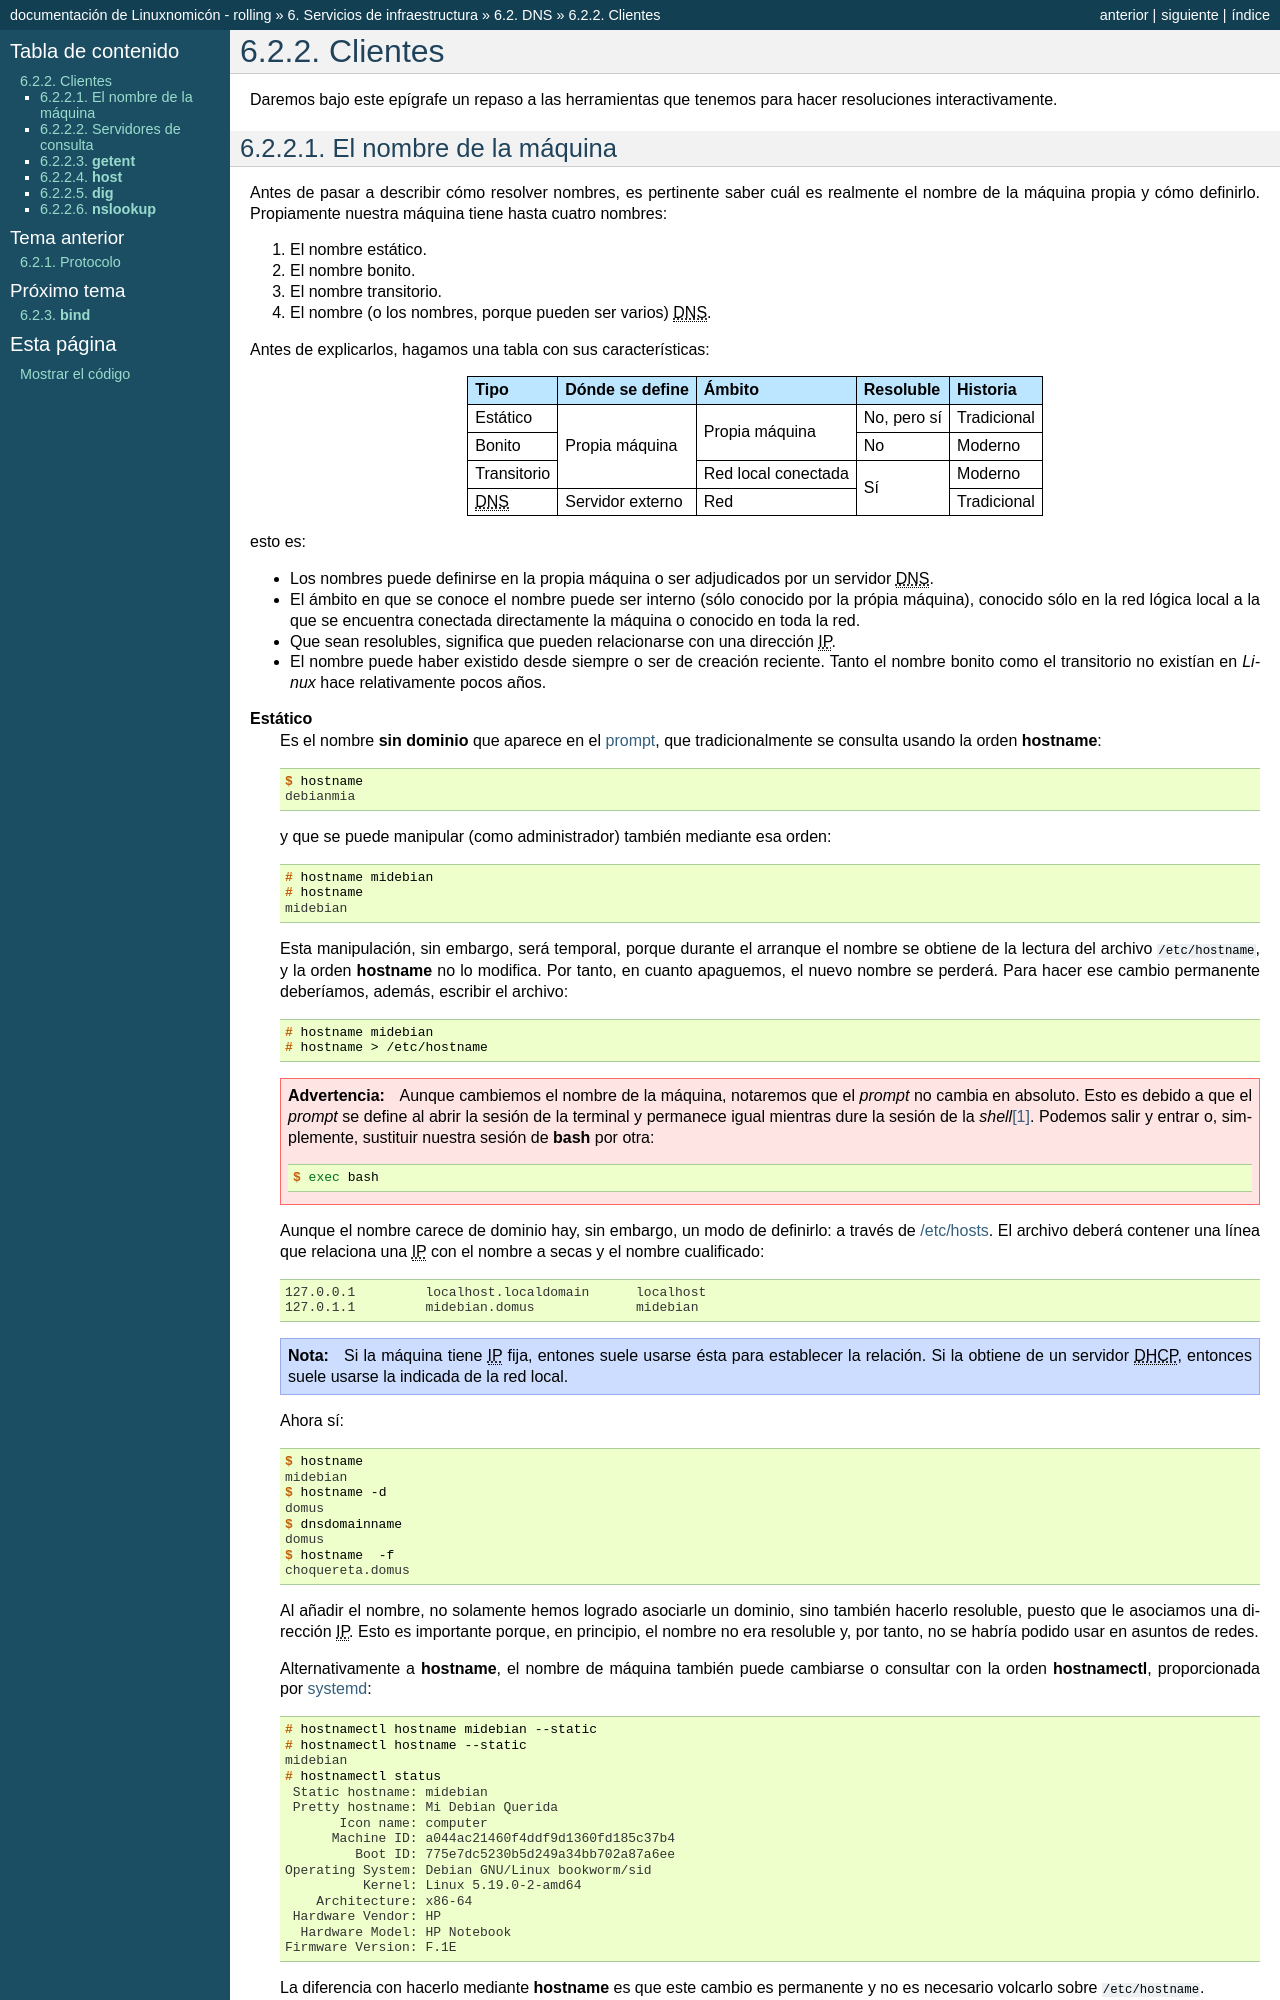

repository: sio2sio2/doc-linux · page: 06.infraestructura/03.dns/02.clientes.html · generator: sphinx

Clientes
********
Daremos bajo este epígrafe un repaso a las herramientas que tenemos para hacer
resoluciones interactivamente.

.. _hostname:
.. _hostnamectl:
.. index:: hostname, hostnamectl

El nombre de la máquina
=======================
Antes de pasar a describir cómo resolver nombres, es pertinente saber cuál es
realmente el nombre de la máquina propia y cómo definirlo. Propiamente nuestra
máquina tiene hasta cuatro nombres:

#. El nombre estático.
#. El nombre bonito.
#. El nombre transitorio.
#. El nombre (o los nombres, porque pueden ser varios) |DNS|.

Antes de explicarlos, hagamos una tabla con sus características:

.. table::
   :class: nombres-maquina

   +-------------+------------------+---------------------+-------------+-------------+
   | Tipo        | Dónde se define  | Ámbito              | Resoluble   | Historia    |
   +=============+==================+=====================+=============+=============+
   | Estático    |                  | Propia máquina      | No, pero sí | Tradicional |
   +-------------+                  |                     +-------------+-------------+
   | Bonito      | Propia máquina   |                     | No          | Moderno     |
   +-------------+                  +---------------------+-------------+-------------+
   | Transitorio |                  | Red local conectada | Sí          | Moderno     |
   +-------------+------------------+---------------------+             +-------------+
   | |DNS|       | Servidor externo | Red                 |             | Tradicional |
   +-------------+------------------+---------------------+-------------+-------------+

esto es:

* Los nombres puede definirse en la propia máquina o ser adjudicados
  por un servidor |DNS|.
* El ámbito en que se conoce el nombre puede ser interno (sólo conocido por la
  própia máquina), conocido sólo en la red lógica local a la que se encuentra
  conectada directamente la máquina o conocido en toda la red.
* Que sean resolubles, significa que pueden relacionarse con una dirección |IP|.
* El nombre puede haber existido desde siempre o ser de creación reciente. Tanto
  el nombre  bonito como el transitorio no existían en *Linux* hace relativamente
  pocos años.

**Estático**
   Es el nombre **sin dominio** que aparece en el :ref:`prompt
   <interfaz-texto>`, que tradicionalmente se consulta usando la orden
   :command:`hostname`::

      $ hostname
      debianmia

   y que se puede manipular (como administrador) también mediante esa orden::

      # hostname midebian
      # hostname
      midebian

   Esta manipulación, sin embargo, será temporal, porque durante el arranque el
   nombre se obtiene de la lectura del archivo :file:`/etc/hostname`, y la orden
   :command:`hostname` no lo modifica. Por tanto, en cuanto apaguemos, el nuevo
   nombre se perderá. Para hacer ese cambio permanente deberíamos, además,
   escribir el archivo::

      # hostname midebian
      # hostname > /etc/hostname

   .. warning:: Aunque cambiemos el nombre de la máquina, notaremos que el
      *prompt* no cambia en absoluto. Esto es debido a que el *prompt* se define
      al abrir la sesión de la terminal y permanece igual mientras dure la
      sesión de la *shell*\ [#]_. Podemos salir y entrar o, simplemente,
      sustituir nuestra sesión de :program:`bash` por otra::

         $ exec bash

   Aunque el nombre carece de dominio hay, sin embargo, un modo de definirlo: a
   través de :ref:`/etc/hosts <etchosts>`. El archivo deberá contener una línea
   que relaciona una |IP| con el nombre a secas y el nombre cualificado:

   .. code-block::

      127.0.0.1         localhost.localdomain      localhost
      127.0.1.1         midebian.domus             midebian

   .. note:: Si la máquina tiene |IP| fija, entones suele usarse ésta para
      establecer la relación. Si la obtiene de un servidor |DHCP|, entonces
      suele usarse la indicada de la red local.

   Ahora sí::

      $ hostname
      midebian
      $ hostname -d
      domus
      $ dnsdomainname
      domus
      $ hostname  -f
      choquereta.domus

   Al añadir el nombre, no solamente hemos logrado asociarle un dominio, sino
   también hacerlo resoluble, puesto que le asociamos una dirección |IP|. Esto
   es importante porque, en principio, el nombre no era resoluble y, por tanto,
   no se habría podido usar en asuntos de redes.

   Alternativamente a :command:`hostname`, el nombre de máquina también puede
   cambiarse o consultar con la orden :command:`hostnamectl`, proporcionada por
   :ref:`systemd <systemd>`::
